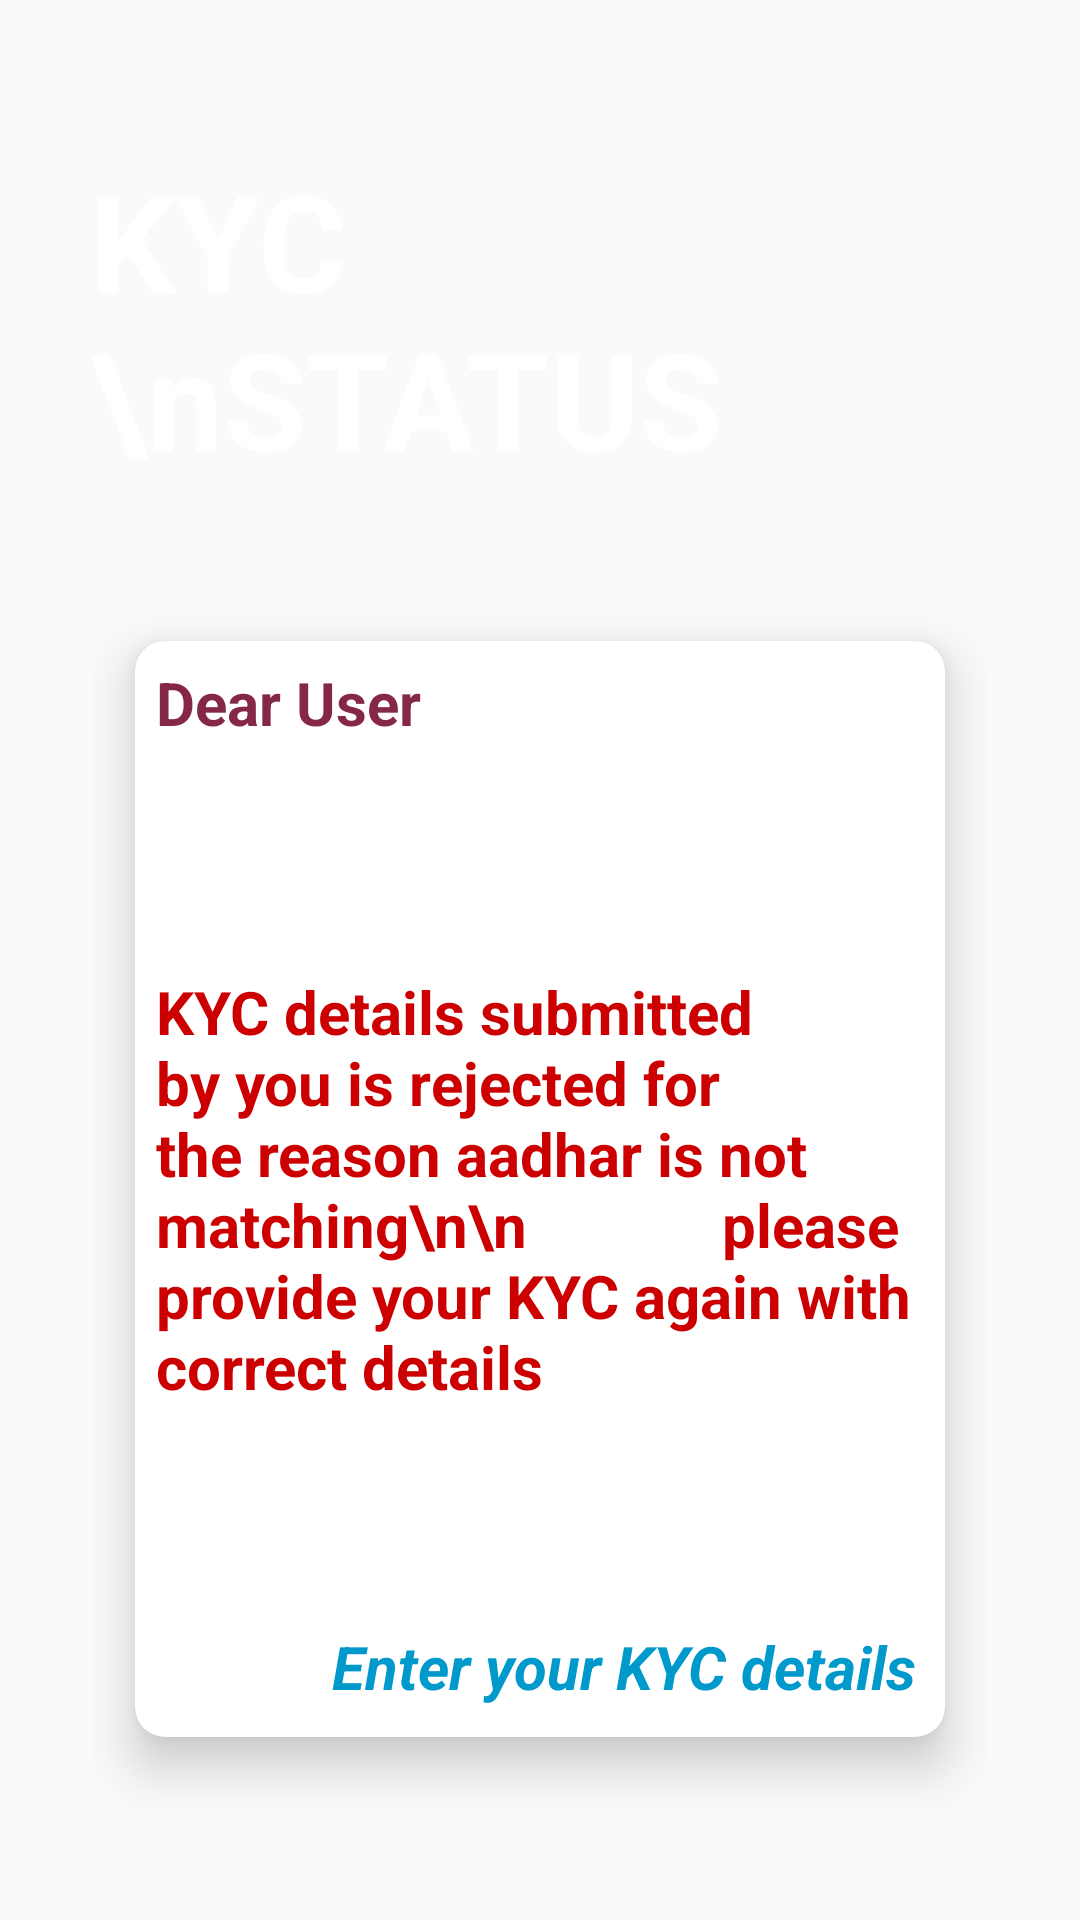

Layout XML and referenced resources for this Android screen:
<!-- AndroidManifest.xml: application theme Theme.5StarApp_test1 -->
<!-- res/layout/activity_intermediate.xml -->
<?xml version="1.0" encoding="utf-8"?>
<RelativeLayout xmlns:android="http://schemas.android.com/apk/res/android"
    xmlns:tools="http://schemas.android.com/tools"
    android:layout_width="match_parent"
    android:layout_height="match_parent"
    xmlns:app="http://schemas.android.com/apk/res-auto"
    android:padding="30dp"
    android:background="@drawable/blue_bg1"
    tools:context=".MainActivity">


    <TextView
        android:id="@+id/crop"
        android:layout_width="match_parent"
        android:layout_height="wrap_content"
        android:layout_marginTop="20dp"
        android:text="KYC \nSTATUS"
        android:textColor="@color/white"
        android:textSize="45sp"
        android:textStyle="normal|bold" />

    <androidx.cardview.widget.CardView
        android:layout_width="match_parent"
        android:layout_height="450dp"
        android:layout_below="@+id/crop"
        android:layout_marginTop="30dp"
        android:layout_marginBottom="10dp"
        android:background="@color/white"
        app:cardBackgroundColor="@color/white"
        app:cardCornerRadius="10dp"
        app:cardElevation="10dp"
        app:cardMaxElevation="12dp"
        app:cardPreventCornerOverlap="true"
        app:cardUseCompatPadding="true">

        <TextView
            android:id="@+id/tv_isd_name"
            android:layout_width="match_parent"
            android:layout_height="wrap_content"
            android:layout_gravity="start"
            android:layout_margin="0dp"
            android:layout_marginTop="0dp"
            android:padding="7dp"
            android:text="Dear User"
            android:textColor="@color/color_primary_dark"
            android:textSize="20sp"
            android:textStyle="bold" />

        <TextView
            android:id="@+id/tv_kyc_status"
            android:layout_width="match_parent"
            android:layout_height="wrap_content"
            android:layout_gravity="center"
            android:layout_margin="0dp"
            android:layout_marginTop="0dp"
            android:layout_marginBottom="20dp"
            android:padding="7dp"
            android:text="KYC details submitted by you is rejected for the reason aadhar is not matching\n\n
            please provide your KYC again with correct details"
            android:textColor="@android:color/holo_red_dark"
            android:textSize="20sp"
            android:textStyle="bold" />

        <TextView
            android:id="@+id/tv_isd_btn"
            android:layout_width="match_parent"
            android:layout_height="wrap_content"
            android:layout_gravity="bottom|end"
            android:layout_margin="0dp"
            android:layout_marginTop="0dp"
            android:gravity="end"
            android:padding="10dp"
            android:text="Enter your KYC details"
            android:textColor="@android:color/holo_blue_dark"
            android:textSize="20sp"
            android:textStyle="italic|bold" />


    </androidx.cardview.widget.CardView>


</RelativeLayout>
<!-- resources referenced by this layout -->
<resources>
  <color name="color_primary_dark">#852747</color>
  <color name="white">#fff</color>
  <style name="Theme.5StarApp_test1" parent="Theme.MaterialComponents.Light.NoActionBar.Bridge">
          
          <item name="colorPrimary">@color/color_primary</item>
          <item name="colorPrimaryDark">@color/color_primary_dark</item>
          <item name="colorAccent">@color/color_accent</item>
          <item name="colorOnSecondary">@color/black</item>
          
          
      </style>
  <color name="color_primary">#A2416B</color>
  <color name="color_accent">#272727</color>
  <color name="black">#000</color>
</resources>
